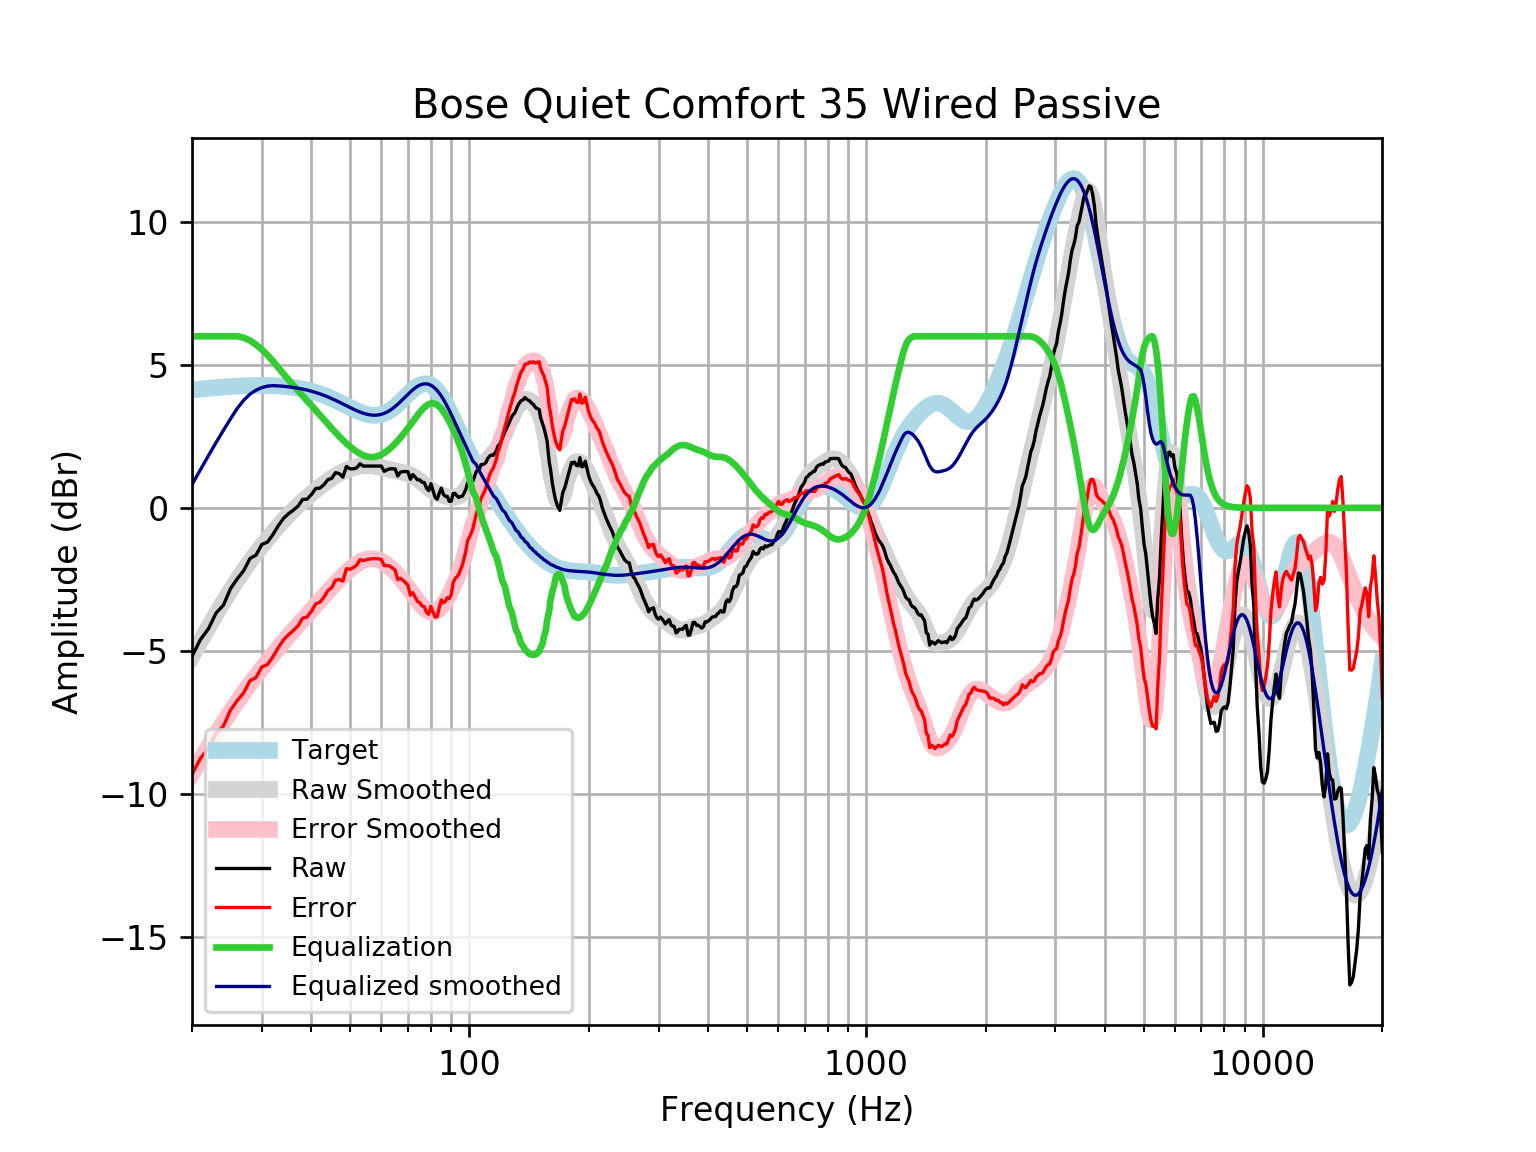

Values plotted in this chart, from the file beside it:
frequency, raw, error, smoothed, error_smoothed, equalization, equalized_raw, equalized_smoothed, target
20, -5.196, -9.317, -5.184, -9.305, 6, 0.8036, 0.816, 4.121
21, -4.608, -8.76, -4.664, -8.816, 6.0, 1.392, 1.336, 4.152
22, -4.229, -8.409, -4.174, -8.355, 6.0, 1.771, 1.826, 4.18
23, -3.675, -7.881, -3.715, -7.92, 6.0, 2.325, 2.285, 4.205
24, -3.403, -7.629, -3.286, -7.513, 6, 2.597, 2.714, 4.227
25, -2.828, -7.073, -2.889, -7.134, 6, 3.172, 3.111, 4.245
26, -2.481, -6.741, -2.523, -6.782, 6, 3.519, 3.477, 4.259
27, -2.196, -6.467, -2.186, -6.457, 5.952, 3.756, 3.766, 4.271
28, -1.77, -6.048, -1.877, -6.155, 5.853, 4.083, 3.976, 4.278
29, -1.65, -5.933, -1.592, -5.875, 5.708, 4.059, 4.117, 4.283
30, -1.277, -5.561, -1.328, -5.612, 5.535, 4.257, 4.207, 4.284
31, -1.197, -5.478, -1.082, -5.364, 5.34, 4.144, 4.258, 4.281
32, -0.9271, -5.202, -0.8528, -5.128, 5.128, 4.201, 4.275, 4.275
33, -0.6242, -4.889, -0.6376, -4.903, 4.903, 4.278, 4.265, 4.265
34, -0.3697, -4.621, -0.4363, -4.687, 4.687, 4.318, 4.251, 4.251
35, -0.2059, -4.439, -0.2488, -4.482, 4.482, 4.276, 4.233, 4.233
36, -0.08049, -4.292, -0.07516, -4.286, 4.286, 4.206, 4.211, 4.211
37, 0.05875, -4.126, 0.0853, -4.099, 4.099, 4.158, 4.185, 4.185
38, 0.2945, -3.86, 0.2337, -3.92, 3.92, 4.215, 4.154, 4.155
39, 0.3052, -3.815, 0.3718, -3.747, 3.747, 4.052, 4.119, 4.12
40, 0.4674, -3.613, 0.5012, -3.578, 3.578, 4.046, 4.079, 4.08
41, 0.6769, -3.36, 0.6233, -3.412, 3.412, 4.089, 4.035, 4.037
42, 0.6909, -3.298, 0.7387, -3.249, 3.249, 3.939, 3.987, 3.989
43, 0.8086, -3.128, 0.8473, -3.088, 3.088, 3.897, 3.935, 3.937
44, 0.9871, -2.894, 0.9483, -2.931, 2.931, 3.918, 3.88, 3.881
45, 1.034, -2.789, 1.041, -2.78, 2.78, 3.814, 3.821, 3.823
46, 1.232, -2.53, 1.124, -2.636, 2.636, 3.868, 3.76, 3.762
47, 1.197, -2.503, 1.198, -2.5, 2.5, 3.697, 3.698, 3.7
48, 1.077, -2.56, 1.263, -2.372, 2.372, 3.449, 3.635, 3.636
49, 1.447, -2.126, 1.318, -2.254, 2.254, 3.702, 3.572, 3.574
50, 1.366, -2.146, 1.365, -2.147, 2.147, 3.512, 3.512, 3.512
51, 1.366, -2.088, 1.404, -2.05, 2.05, 3.416, 3.454, 3.454
52, 1.398, -2.002, 1.434, -1.966, 1.966, 3.364, 3.4, 3.4
53, 1.542, -1.809, 1.457, -1.896, 1.896, 3.438, 3.352, 3.351
54, 1.462, -1.848, 1.471, -1.84, 1.84, 3.303, 3.311, 3.31
55, 1.462, -1.814, 1.477, -1.802, 1.802, 3.264, 3.279, 3.276
56, 1.462, -1.79, 1.475, -1.78, 1.78, 3.242, 3.255, 3.253
57, 1.462, -1.777, 1.466, -1.776, 1.776, 3.238, 3.242, 3.239
58, 1.462, -1.775, 1.451, -1.789, 1.789, 3.251, 3.24, 3.237
59, 1.462, -1.784, 1.432, -1.818, 1.818, 3.281, 3.25, 3.246
60, 1.462, -1.806, 1.41, -1.862, 1.862, 3.325, 3.272, 3.268
61, 1.279, -2.022, 1.386, -1.92, 1.92, 3.198, 3.305, 3.301
62, 1.329, -2.017, 1.362, -1.988, 1.988, 3.317, 3.35, 3.346
63, 1.366, -2.036, 1.339, -2.067, 2.067, 3.433, 3.406, 3.402
64, 1.366, -2.102, 1.318, -2.153, 2.153, 3.519, 3.471, 3.468
65, 1.366, -2.176, 1.298, -2.247, 2.247, 3.613, 3.545, 3.542
66, 1.115, -2.507, 1.278, -2.346, 2.346, 3.462, 3.625, 3.622
67, 1.247, -2.46, 1.258, -2.451, 2.451, 3.698, 3.709, 3.707
68, 1.269, -2.526, 1.237, -2.56, 2.56, 3.829, 3.796, 3.796
69, 1.269, -2.615, 1.212, -2.672, 2.672, 3.941, 3.884, 3.884
70, 1.269, -2.701, 1.183, -2.786, 2.786, 4.056, 3.97, 3.97
71, 0.9994, -3.053, 1.149, -2.902, 2.902, 3.901, 4.051, 4.053
72, 1.165, -2.963, 1.109, -3.017, 3.017, 4.182, 4.126, 4.128
73, 1.077, -3.118, 1.063, -3.129, 3.129, 4.206, 4.192, 4.195
74, 0.9811, -3.27, 1.01, -3.237, 3.237, 4.219, 4.248, 4.251
75, 0.9802, -3.315, 0.952, -3.339, 3.339, 4.319, 4.291, 4.295
76, 0.8964, -3.429, 0.889, -3.432, 3.432, 4.329, 4.321, 4.325
77, 0.8837, -3.457, 0.8232, -3.513, 3.513, 4.397, 4.336, 4.341
78, 0.6891, -3.651, 0.7569, -3.579, 3.579, 4.268, 4.336, 4.34
79, 0.604, -3.72, 0.693, -3.627, 3.627, 4.231, 4.32, 4.324
... 553 more rows
